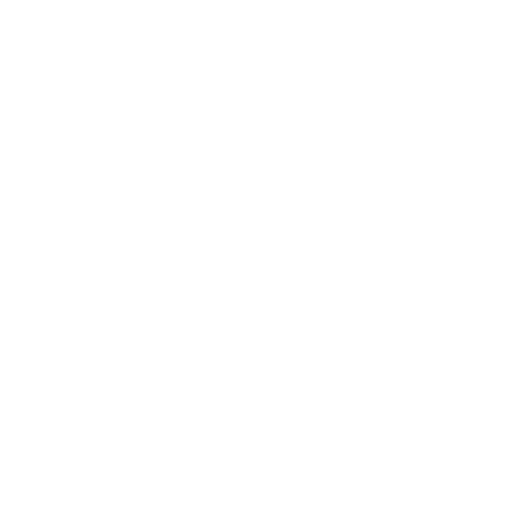
t = 0.00 s
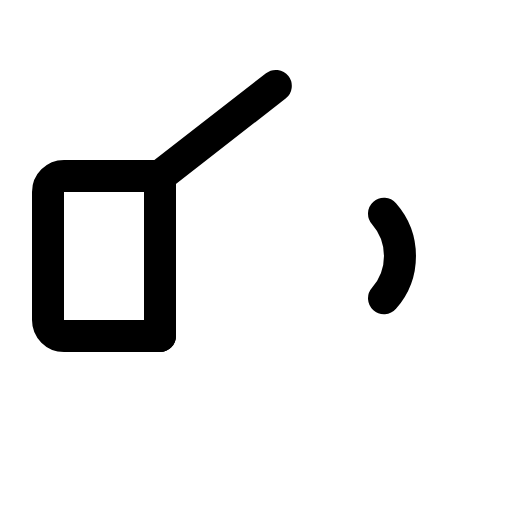
t = 0.38 s
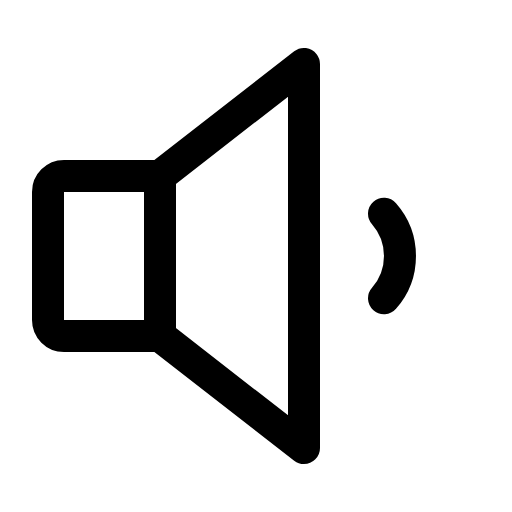
t = 1.13 s
t = 1.50 s: frame unchanged from t = 1.13 s, image omitted
t = 1.88 s: frame unchanged from t = 1.13 s, image omitted
t = 2.63 s: frame unchanged from t = 1.13 s, image omitted

The animated SVG that drew these frames (rendered in a browser with its animation timeline set to each time). Animation: 1 CSS @keyframes rule; one cycle of 3.00 s, repeats indefinitely.

<svg xmlns="http://www.w3.org/2000/svg" viewBox="0 0 256 256">
  <style>
    .draw-line {
      stroke-dasharray: 2000;
      stroke-dashoffset: 0;
    }
    svg:hover .draw-line {
      animation: phosphor-draw-in 3s ease-in-out infinite alternate;
    }
    @keyframes phosphor-draw-in {
      0%   { stroke-dashoffset: 2000; }
      50%  { stroke-dashoffset: 0; }
      100% { stroke-dashoffset: 0; }
    }
  </style><rect width="256" height="256" fill="none"/><path d="M80,168H32a8,8,0,0,1-8-8V96a8,8,0,0,1,8-8H80l72-56V224Z" fill="none" stroke="currentColor" stroke-linecap="round" stroke-linejoin="round" stroke-width="16" class="draw-line"/><line x1="80" y1="88" x2="80" y2="168" fill="none" stroke="currentColor" stroke-linecap="round" stroke-linejoin="round" stroke-width="16" class="draw-line"/><path d="M192,106.85a32,32,0,0,1,0,42.3" fill="none" stroke="currentColor" stroke-linecap="round" stroke-linejoin="round" stroke-width="16" class="draw-line"/></svg>
